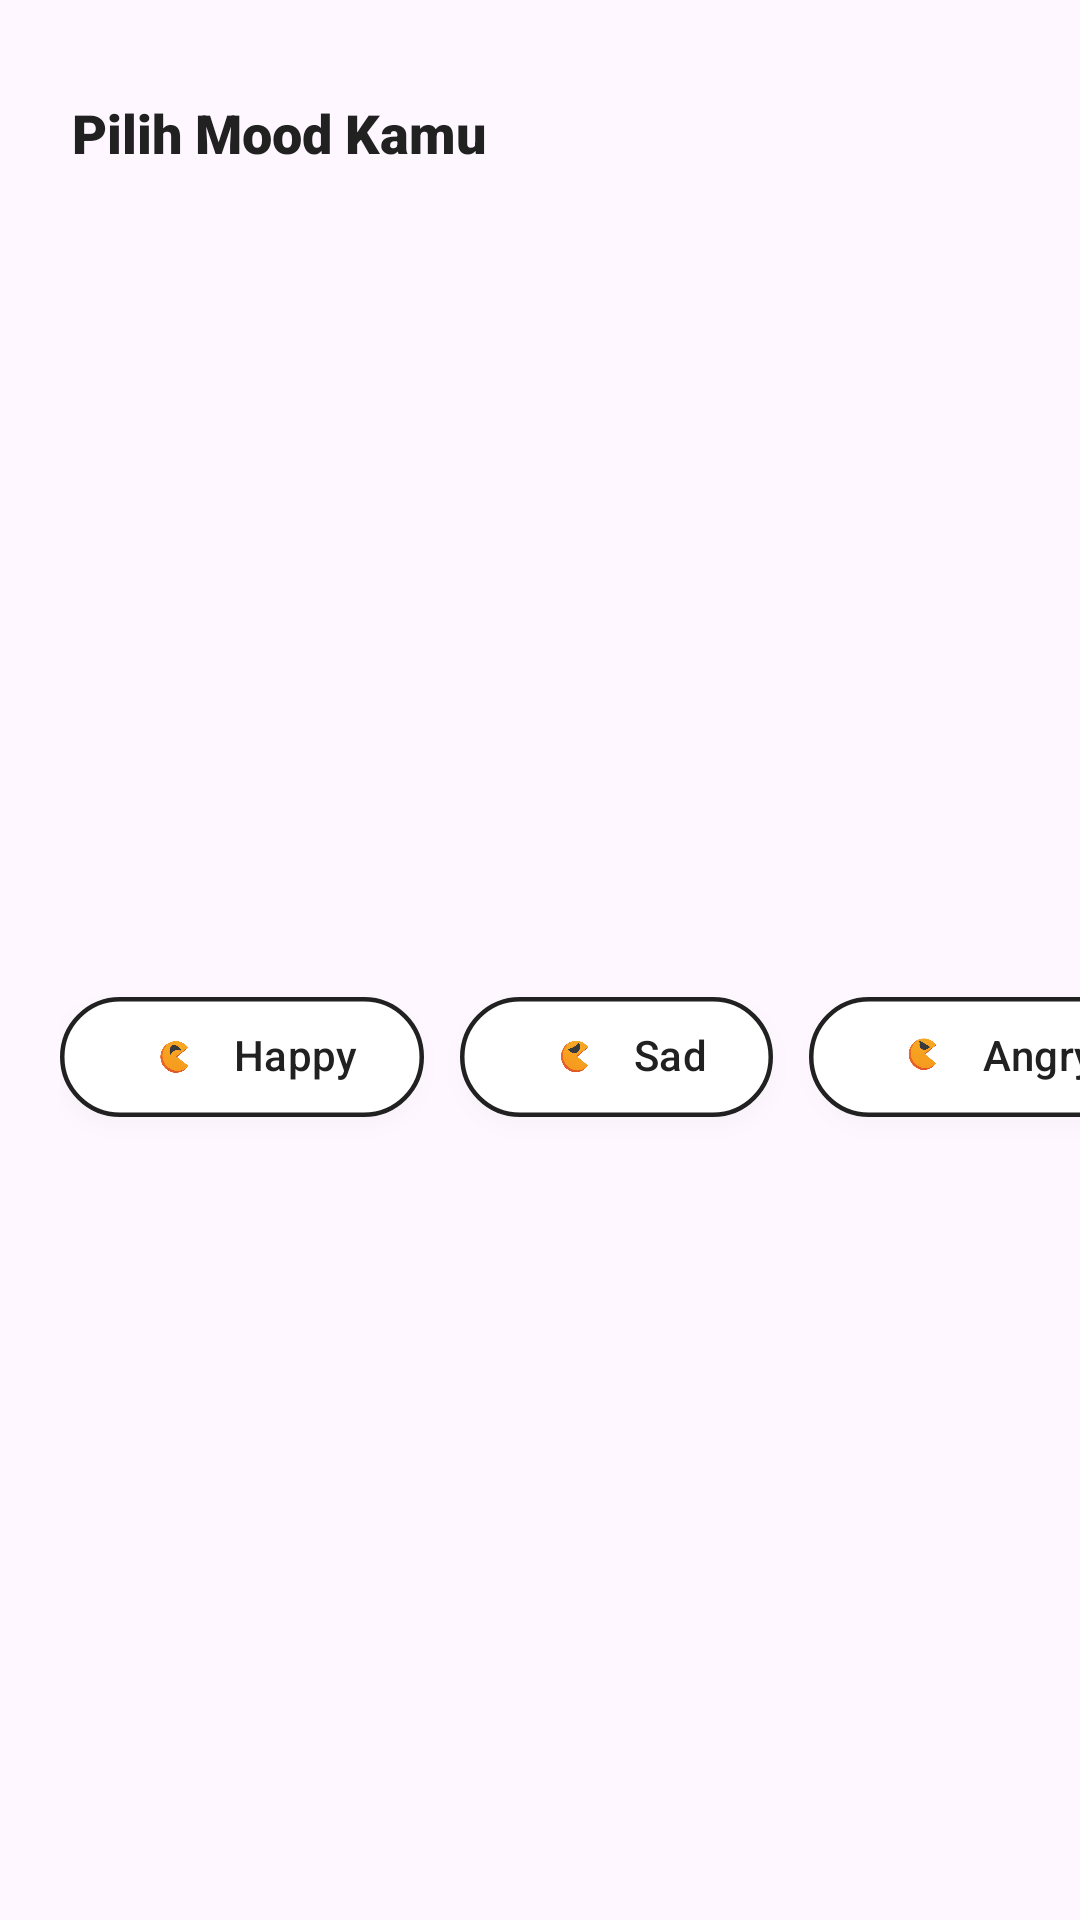

Layout XML and referenced resources for this Android screen:
<!-- AndroidManifest.xml: application theme Theme.Cemil_feels -->
<!-- res/layout/layout_home_mood.xml -->
<?xml version="1.0" encoding="utf-8"?>
<androidx.constraintlayout.widget.ConstraintLayout xmlns:android="http://schemas.android.com/apk/res/android"
    xmlns:app="http://schemas.android.com/apk/res-auto"
    android:layout_width="match_parent"
    android:layout_height="wrap_content">

    <TextView
        android:id="@+id/tv_mood_label"
        android:layout_width="wrap_content"
        android:layout_height="wrap_content"
        android:layout_marginStart="24dp"
        android:layout_marginTop="32dp"
        android:fontFamily="sans-serif-black"
        android:text="Pilih Mood Kamu"
        android:textColor="#212121"
        android:textSize="18sp"
        app:layout_constraintStart_toStartOf="parent"
        app:layout_constraintTop_toTopOf="parent" />

    <HorizontalScrollView
        android:id="@+id/sv_mood"
        android:layout_width="match_parent"
        android:layout_height="wrap_content"
        android:layout_marginTop="16dp"
        android:layout_marginBottom="8dp"
        android:clipToPadding="false"
        android:paddingStart="20dp"
        android:paddingEnd="20dp"
        android:scrollbars="none"
        app:layout_constraintTop_toBottomOf="@id/tv_mood_label"
        app:layout_constraintBottom_toBottomOf="parent">

        <com.google.android.material.chip.ChipGroup
            android:id="@+id/chipGroupMood"
            android:layout_width="wrap_content"
            android:layout_height="wrap_content"
            app:chipSpacingHorizontal="12dp"
            app:singleSelection="true">

            <com.google.android.material.chip.Chip
                android:id="@+id/chipHappy"
                style="@style/Widget.Material3.Chip.Filter"
                android:layout_width="wrap_content"
                android:layout_height="56dp"
                android:elevation="4dp"
                android:text="Happy"
                android:textColor="@color/mood_chip_text_color"
                android:textSize="14sp"
                app:chipBackgroundColor="@color/mood_chip_bg_selector"
                app:chipCornerRadius="28dp"
                app:chipIcon="@drawable/hpy"
                app:chipIconSize="28dp"
                app:chipIconTint="@null"
                app:chipIconVisible="true"
                app:chipStrokeColor="@color/mood_chip_stroke_selector"
                app:chipStrokeWidth="1.5dp"
                app:iconStartPadding="16dp"
                app:textStartPadding="8dp"
                app:chipEndPadding="16dp"
                app:rippleColor="@color/mood_chip_ripple" />

            <com.google.android.material.chip.Chip
                android:id="@+id/chipSad"
                style="@style/Widget.Material3.Chip.Filter"
                android:layout_width="wrap_content"
                android:layout_height="56dp"
                android:elevation="4dp"
                android:text="Sad"
                android:textColor="@color/mood_chip_text_color"
                android:textSize="14sp"
                app:chipBackgroundColor="@color/mood_chip_bg_selector"
                app:chipCornerRadius="28dp"
                app:chipIcon="@drawable/sad"
                app:chipIconSize="28dp"
                app:chipIconTint="@null"
                app:chipIconVisible="true"
                app:chipStrokeColor="@color/mood_chip_stroke_selector"
                app:chipStrokeWidth="1.5dp"
                app:iconStartPadding="16dp"
                app:textStartPadding="8dp"
                app:chipEndPadding="16dp"
                app:rippleColor="@color/mood_chip_ripple" />

            <com.google.android.material.chip.Chip
                android:id="@+id/chipAngry"
                style="@style/Widget.Material3.Chip.Filter"
                android:layout_width="wrap_content"
                android:layout_height="56dp"
                android:elevation="4dp"
                android:text="Angry"
                android:textColor="@color/mood_chip_text_color"
                android:textSize="14sp"
                app:chipBackgroundColor="@color/mood_chip_bg_selector"
                app:chipCornerRadius="28dp"
                app:chipIcon="@drawable/mad"
                app:chipIconSize="28dp"
                app:chipIconTint="@null"
                app:chipIconVisible="true"
                app:chipStrokeColor="@color/mood_chip_stroke_selector"
                app:chipStrokeWidth="1.5dp"
                app:iconStartPadding="16dp"
                app:textStartPadding="8dp"
                app:chipEndPadding="16dp"
                app:rippleColor="@color/mood_chip_ripple" />

            <com.google.android.material.chip.Chip
                android:id="@+id/chipBored"
                style="@style/Widget.Material3.Chip.Filter"
                android:layout_width="wrap_content"
                android:layout_height="56dp"
                android:elevation="4dp"
                android:text="Bored"
                android:textColor="@color/mood_chip_text_color"
                android:textSize="14sp"
                app:chipBackgroundColor="@color/mood_chip_bg_selector"
                app:chipCornerRadius="28dp"
                app:chipIcon="@drawable/brng"
                app:chipIconSize="28dp"
                app:chipIconTint="@null"
                app:chipIconVisible="true"
                app:chipStrokeColor="@color/mood_chip_stroke_selector"
                app:chipStrokeWidth="1.5dp"
                app:iconStartPadding="16dp"
                app:textStartPadding="8dp"
                app:chipEndPadding="16dp"
                app:rippleColor="@color/mood_chip_ripple" />

        </com.google.android.material.chip.ChipGroup>
    </HorizontalScrollView>

</androidx.constraintlayout.widget.ConstraintLayout>
<!-- resources referenced by this layout -->
<resources>
  <color name="mood_chip_ripple">#E0E0E0</color>
  <!-- drawable brng: png bitmap (drawable, 43036 bytes) -->
  <!-- drawable hpy: png bitmap (drawable, 45169 bytes) -->
  <!-- drawable mad: png bitmap (drawable, 43639 bytes) -->
  <!-- drawable sad: png bitmap (drawable, 44025 bytes) -->
  <style name="Theme.Cemil_feels" parent="Base.Theme.Cemil_feels" />
  <style name="Base.Theme.Cemil_feels" parent="Theme.Material3.DayNight.NoActionBar">
          
          <item name="colorPrimary">#FF7A1A</item>
          <item name="android:outlineAmbientShadowColor" tools:targetApi="p">#26000000</item>
          <item name="android:outlineSpotShadowColor" tools:targetApi="p">#26000000</item>
      </style>
</resources>
